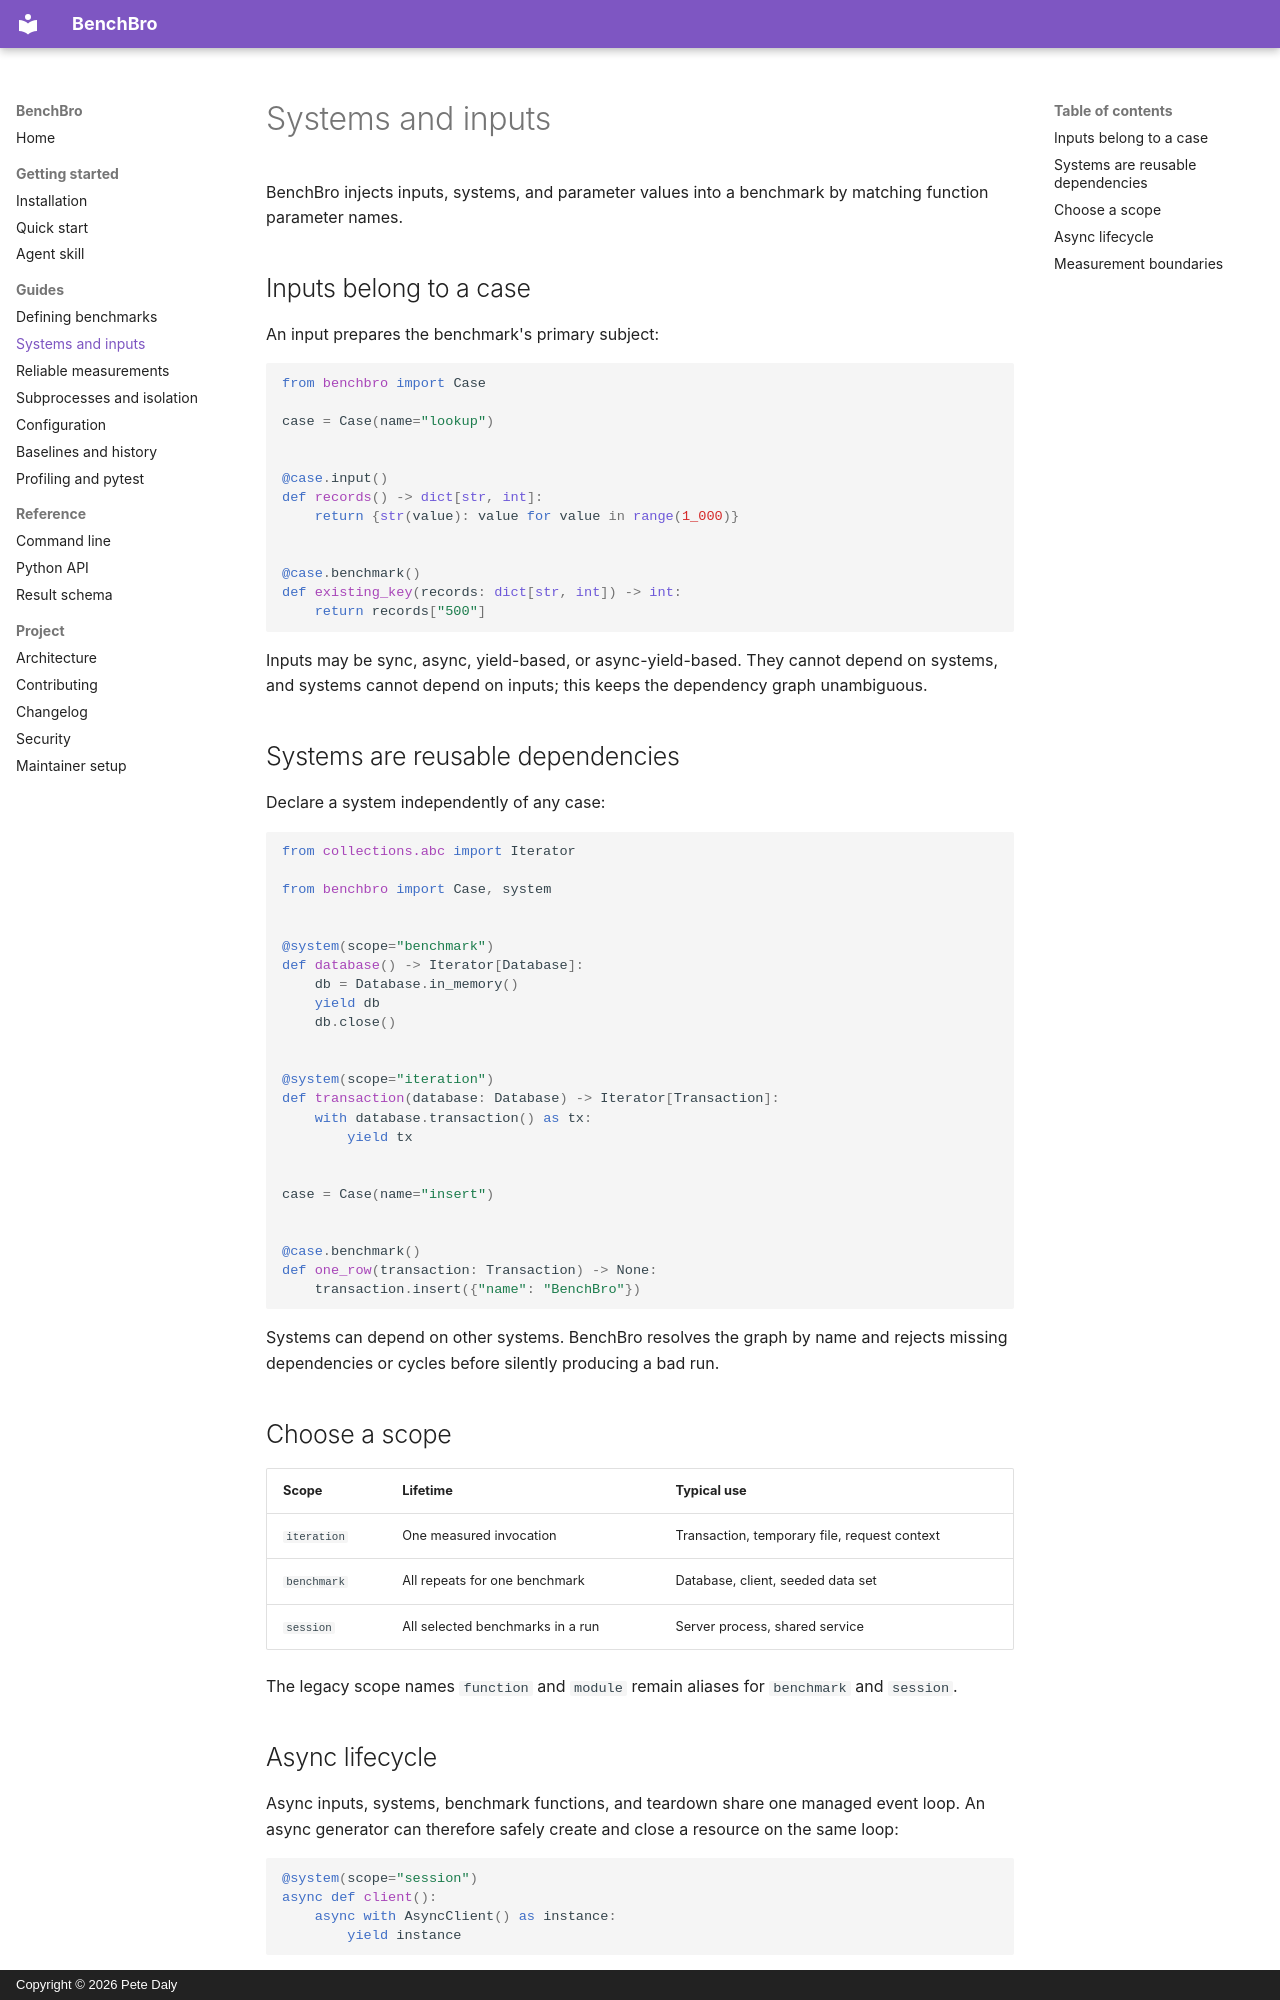

repository: peter-daly/benchbro · page: guides/systems-and-inputs/index.html · generator: mkdocs · copyright: Copyright © 2026 Pete Daly

# Systems and inputs

BenchBro injects inputs, systems, and parameter values into a benchmark by matching
function parameter names.

## Inputs belong to a case

An input prepares the benchmark's primary subject:

```python
from benchbro import Case

case = Case(name="lookup")


@case.input()
def records() -> dict[str, int]:
    return {str(value): value for value in range(1_000)}


@case.benchmark()
def existing_key(records: dict[str, int]) -> int:
    return records["500"]
```

Inputs may be sync, async, yield-based, or async-yield-based. They cannot depend on
systems, and systems cannot depend on inputs; this keeps the dependency graph
unambiguous.

## Systems are reusable dependencies

Declare a system independently of any case:

```python
from collections.abc import Iterator

from benchbro import Case, system


@system(scope="benchmark")
def database() -> Iterator[Database]:
    db = Database.in_memory()
    yield db
    db.close()


@system(scope="iteration")
def transaction(database: Database) -> Iterator[Transaction]:
    with database.transaction() as tx:
        yield tx


case = Case(name="insert")


@case.benchmark()
def one_row(transaction: Transaction) -> None:
    transaction.insert({"name": "BenchBro"})
```

Systems can depend on other systems. BenchBro resolves the graph by name and
rejects missing dependencies or cycles before silently producing a bad run.

## Choose a scope

| Scope | Lifetime | Typical use |
| --- | --- | --- |
| `iteration` | One measured invocation | Transaction, temporary file, request context |
| `benchmark` | All repeats for one benchmark | Database, client, seeded data set |
| `session` | All selected benchmarks in a run | Server process, shared service |

The legacy scope names `function` and `module` remain aliases for `benchmark` and
`session`.

## Async lifecycle

Async inputs, systems, benchmark functions, and teardown share one managed event
loop. An async generator can therefore safely create and close a resource on the
same loop:

```python
@system(scope="session")
async def client():
    async with AsyncClient() as instance:
        yield instance
```
